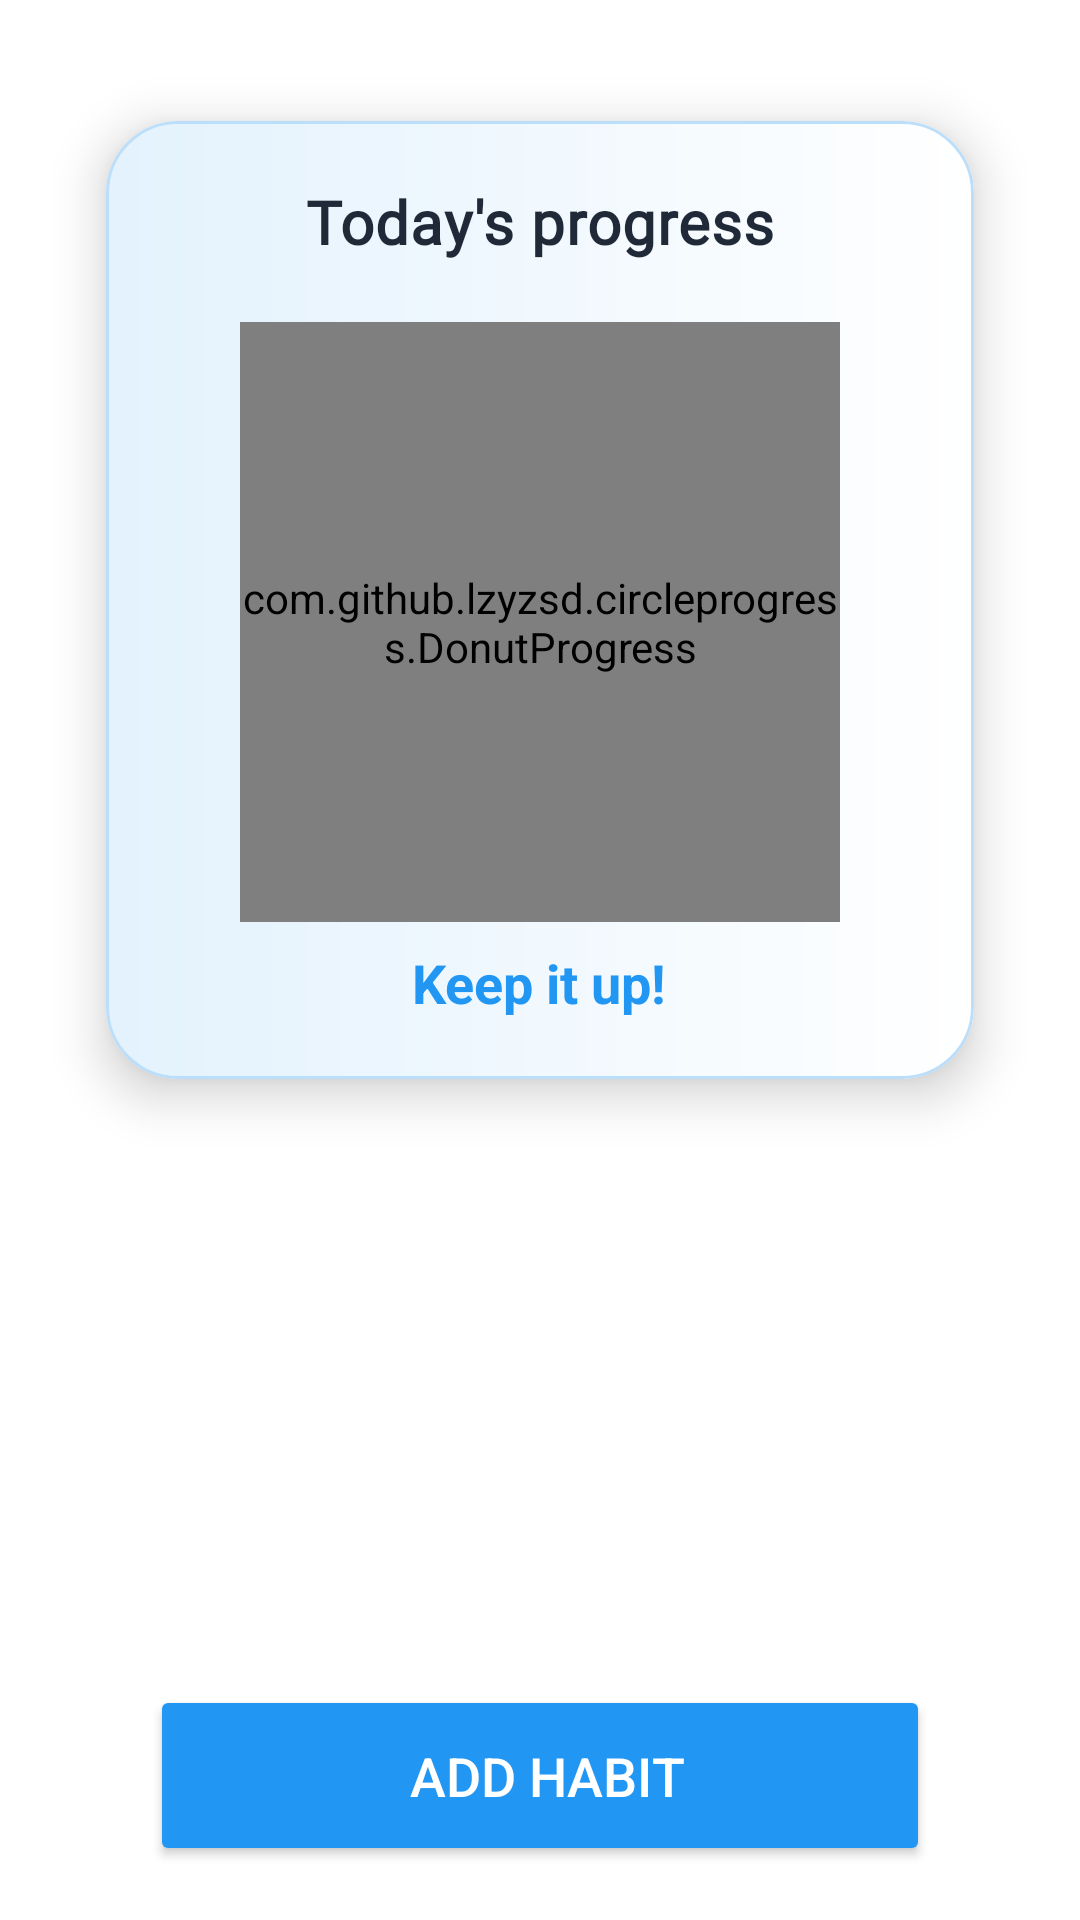

Produce the Android XML layout that renders to this screen, including the resource entries it uses.
<!-- AndroidManifest.xml: application theme Theme.HealthyMe -->
<!-- res/layout/fragment_habits.xml -->
<?xml version="1.0" encoding="utf-8"?>
<androidx.constraintlayout.widget.ConstraintLayout xmlns:android="http://schemas.android.com/apk/res/android"
    xmlns:app="http://schemas.android.com/apk/res-auto"
    android:layout_width="match_parent"
    android:layout_height="match_parent"
    android:fitsSystemWindows="true"
    android:paddingTop="?attr/actionBarSize"
    android:padding="18dp"
    android:background="@android:color/white">

    
    
    <com.google.android.material.card.MaterialCardView
        android:id="@+id/progressCard"
        android:layout_width="0dp"
        android:layout_height="wrap_content"
        android:layout_marginBottom="16dp"
        app:cardCornerRadius="24dp"
        app:cardElevation="10dp"
        app:cardUseCompatPadding="true"
        app:strokeColor="@color/blue_light"
        app:strokeWidth="1dp"
        app:layout_constraintTop_toTopOf="parent"
        app:layout_constraintStart_toStartOf="parent"
        app:layout_constraintEnd_toEndOf="parent">

        <LinearLayout
            android:layout_width="match_parent"
            android:layout_height="wrap_content"
            android:gravity="center_horizontal"
            android:orientation="vertical"
            android:padding="20dp"
            android:background="@drawable/bg_card_gradient">

            
            <TextView
                android:id="@+id/tvProgressTitle"
                android:layout_width="wrap_content"
                android:layout_height="wrap_content"
                android:layout_marginBottom="20dp"
                android:text="Today's progress"
                android:textColor="@color/black"
                android:textSize="20sp"
                android:textStyle="bold"
                android:letterSpacing="0.02"
                android:fontFamily="@font/poppins_medium" />

            
            <com.github.lzyzsd.circleprogress.DonutProgress
                android:id="@+id/progressDonut"
                android:layout_width="200dp"
                android:layout_height="200dp"
                app:donut_finished_color="@color/blue_primary"
                app:donut_unfinished_color="@color/blue_light"
                app:donut_max="100"
                app:donut_progress="0"
                app:donut_text_color="@color/black"
                app:donut_text_size="22sp"
                app:donut_background_color="@android:color/transparent"
                app:donut_circle_starting_degree="270" />

            
            <TextView
                android:id="@+id/tvMotivation"
                android:layout_width="wrap_content"
                android:layout_height="wrap_content"
                android:layout_marginTop="8dp"
                android:text="Keep it up!"
                android:textColor="@color/blue_primary"
                android:textSize="18sp"
                android:textStyle="bold"/>
        </LinearLayout>
    </com.google.android.material.card.MaterialCardView>



    
    <androidx.recyclerview.widget.RecyclerView
        android:id="@+id/rvHabits"
        android:layout_width="0dp"
        android:layout_height="0dp"
        android:paddingTop="8dp"
        android:paddingBottom="8dp"
        android:clipToPadding="false"
        app:layout_constraintTop_toBottomOf="@id/progressCard"
        app:layout_constraintBottom_toTopOf="@id/btnAddHabit"
        app:layout_constraintStart_toStartOf="parent"
        app:layout_constraintEnd_toEndOf="parent" />

    
    <Button
        android:id="@+id/btnAddHabit"
        android:layout_width="0dp"
        android:layout_height="wrap_content"
        android:text=" Add Habit"
        android:textSize="18sp"
        android:backgroundTint="?attr/colorPrimary"
        android:textColor="@android:color/white"
        android:padding="18dp"
        android:layout_marginTop="16dp"
        android:layout_marginStart="32dp"
        android:layout_marginEnd="32dp"
        app:layout_constraintBottom_toBottomOf="parent"
        app:layout_constraintStart_toStartOf="parent"
        app:layout_constraintEnd_toEndOf="parent" />

</androidx.constraintlayout.widget.ConstraintLayout>
<!-- resources referenced by this layout -->
<resources>
  <color name="black">#1F2937</color>
  <color name="blue_light">#BBDEFB</color>
  <color name="blue_primary">#2196F3</color>
  <!-- drawable bg_card_gradient (drawable) -->
  <?xml version="1.0" encoding="utf-8"?>
  <shape xmlns:android="http://schemas.android.com/apk/res/android"
      android:shape="rectangle">
  
      <gradient
          android:startColor="@color/white"
          android:endColor="@color/blue_extra_light"
          android:angle="180" />
  
      <corners android:radius="24dp" />
  </shape>
  <style name="Theme.HealthyMe" parent="Base.Theme.HealthyMe" />
  <color name="white">#FFFFFF</color>
  <color name="blue_extra_light">#E3F2FD</color>
  <style name="Base.Theme.HealthyMe" parent="Theme.Material3.DayNight.NoActionBar">
          
          <item name="colorPrimary">@color/blue_primary</item>
          <item name="colorPrimaryVariant">@color/blue_dark</item>
          <item name="colorOnPrimary">@color/white</item>
  
          <item name="colorSecondary">@color/blue_light</item>
          <item name="colorSecondaryVariant">@color/blue_dark</item>
          <item name="colorOnSecondary">@color/black</item>
  
          
          <item name="android:colorBackground">@color/background_light</item>
          
      </style>
  <color name="blue_dark">#1565C0</color>
  <color name="background_light">#F9FAFB</color>
</resources>
